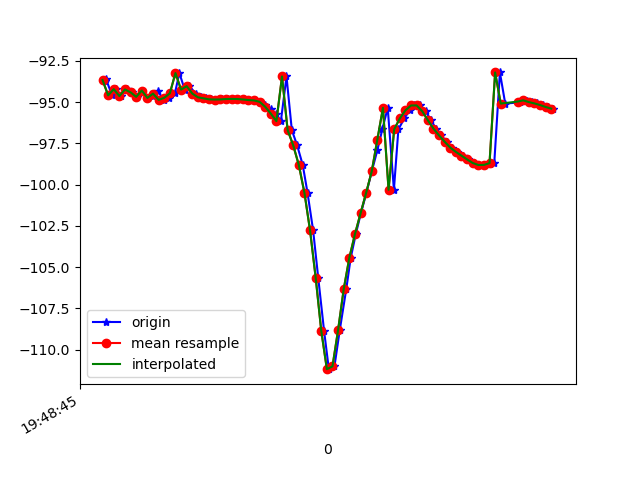

Data behind this chart, as committed beside it:
1617738526048, 434162672621549, -93.732086, 23.679014, -5.4882298
1617738526052, 434162691852319, -93.6, 23.53, -5.335
1617738526074, 434162711083089, -94.59, 24.5, -5.406
1617738526089, 434162730313859, -94.22, 24.35, -5.451
1617738526107, 434162749544629, -94.64, 24.67, -4.929
1617738526127, 434162768902770, -94.24, 24.45, -5.279
1617738526145, 434162788133540, -94.41, 24.46, -4.749
1617738526162, 434162807364310, -94.68, 25.18, -5.439
1617738526181, 434162826595080, -94.3, 24.81, -5.452
1617738526202, 434162845825850, -94.75, 24.95, -4.906
1617738526221, 434162865056620, -94.63, 25.29, -5.74
1617738526238, 434162884287390, -94.35, 24.91, -5.659
1617738526258, 434162903518160, -94.87, 25.07, -5.242
1617738526276, 434162922748930, -94.74, 25.25, -6.152
1617738526298, 434162941979700, -94.47, 24.9, -6.253
1617738526314, 434162961210470, -93.24, 23.41, -4.921
1617738526333, 434162980441240, -94.25, 25.06, -7.005
1617738526350, 434162999672010, -94.04, 24.74, -7.476
1617738526372, 434163018902780, -94.49, 24.8, -7.263
1617738526390, 434163038133550, -94.71, 25.01, -8.045
1617738526410, 434163057364320, -94.78, 25.02, -8.82
1617738526428, 434163076595090, -94.84, 25.06, -9.617
1617738526449, 434163095825860, -94.85, 25.11, -10.6
1617738526467, 434163115056630, -94.84, 25.13, -11.7
1617738526487, 434163134287400, -94.82, 25.16, -12.88
1617738526505, 434163153518170, -94.81, 25.24, -14.1
1617738526523, 434163172748940, -94.82, 25.41, -15.28
1617738526544, 434163191979710, -94.84, 25.63, -16.38
1617738526563, 434163211210480, -94.88, 25.89, -17.33
1617738526582, 434163230441250, -94.9, 26.23, -18.14
1617738526601, 434163249672020, -94.99, 26.62, -18.74
1617738526620, 434163268902790, -95.16, 27.06, -19.06
1617738526639, 434163288133560, -95.41, 27.62, -19.04
1617738526658, 434163307364330, -95.7, 28.34, -18.6
1617738526676, 434163326595100, -96.16, 29.17, -17.5
1617738526696, 434163345825870, -93.45, 27.4, -15.3
1617738526715, 434163365056640, -96.7, 31.12, -12.94
1617738526734, 434163384287410, -97.63, 32.32, -9.473
1617738526754, 434163403518180, -98.82, 33.68, -5.034
1617738526771, 434163422748950, -100.5, 35.4, 0.6156
1617738526791, 434163441979720, -102.8, 37.3, 7.51
1617738526809, 434163461210490, -105.6, 39.18, 15.13
1617738526830, 434163480441260, -108.9, 40.65, 22.68
1617738526847, 434163499672030, -111.2, 40.27, 28.99
1617738526867, 434163518902800, -111, 38.23, 33.38
1617738526886, 434163538133570, -108.8, 35.65, 35.89
1617738526909, 434163557364340, -106.3, 33.64, 37.19
1617738526925, 434163576595110, -104.4, 32.4, 37.82
1617738526943, 434163595825880, -103, 31.83, 37.95
1617738526961, 434163615056650, -101.7, 31.47, 37.55
1617738526981, 434163634287420, -100.5, 31.04, 36.61
1617738527000, 434163653518190, -99.2, 30.41, 35.13
1617738527020, 434163672748960, -97.92, 29.57, 33.25
1617738527038, 434163691979730, -96.63, 28.49, 31.01
1617738527057, 434163711210500, -95.35, 27.17, 28.41
1617738527079, 434163730441270, -100.3, 29.19, 24.27
1617738527095, 434163749672040, -96.66, 24.4, 22.29
1617738527116, 434163768902810, -95.99, 23.05, 18.83
1617738527135, 434163788133580, -95.5, 21.66, 15.08
1617738527151, 434163807364350, -95.21, 20.31, 11.17
1617738527171, 434163826595120, -95.2, 19.21, 7.253
... 25 more rows
